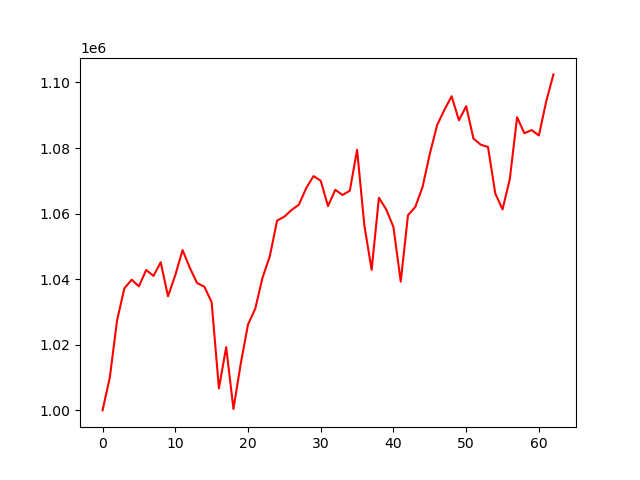

The file beside this chart, header and first rows:
account_value, date, daily_return
1000000, 2021-01-04, 
1010059, 2021-01-05, 0.01006
1027489, 2021-01-06, 0.01726
1037199, 2021-01-07, 0.00945
1039847, 2021-01-08, 0.002553
1037830, 2021-01-11, -0.00194
1042823, 2021-01-12, 0.00481
1040990, 2021-01-13, -0.001757
1045169, 2021-01-14, 0.004014
1034777, 2021-01-15, -0.009943
1041237, 2021-01-19, 0.006242
1048876, 2021-01-20, 0.007336
1043479, 2021-01-21, -0.005145
1038830, 2021-01-22, -0.004455
1037702, 2021-01-25, -0.001086
1033010, 2021-01-26, -0.004522
1006716, 2021-01-27, -0.02545
1019296, 2021-01-28, 0.0125
1000432, 2021-01-29, -0.01851
1014222, 2021-02-01, 0.01378
1026170, 2021-02-02, 0.01178
1031037, 2021-02-03, 0.004743
1040488, 2021-02-04, 0.009167
1047001, 2021-02-05, 0.006259
1057863, 2021-02-08, 0.01037
1059086, 2021-02-09, 0.001156
1061120, 2021-02-10, 0.001921
1062727, 2021-02-11, 0.001514
1067749, 2021-02-12, 0.004725
1071432, 2021-02-16, 0.00345
1070021, 2021-02-17, -0.001317
1062279, 2021-02-18, -0.007235
1067244, 2021-02-19, 0.004673
1065680, 2021-02-22, -0.001465
1066973, 2021-02-23, 0.001213
1079457, 2021-02-24, 0.0117
1056401, 2021-02-25, -0.02136
1042845, 2021-02-26, -0.01283
1064829, 2021-03-01, 0.02108
1061296, 2021-03-02, -0.003318
1055875, 2021-03-03, -0.005108
1039279, 2021-03-04, -0.01572
1059530, 2021-03-05, 0.01949
1062031, 2021-03-08, 0.002361
1068105, 2021-03-09, 0.00572
1078217, 2021-03-10, 0.009467
1086963, 2021-03-11, 0.008111
1091604, 2021-03-12, 0.00427
1095790, 2021-03-15, 0.003834
1088456, 2021-03-16, -0.006693
1092735, 2021-03-17, 0.003931
1082874, 2021-03-18, -0.009024
1081020, 2021-03-19, -0.001712
1080310, 2021-03-22, -0.0006575
1066132, 2021-03-23, -0.01312
1061283, 2021-03-24, -0.004549
1070536, 2021-03-25, 0.008719
1089381, 2021-03-26, 0.0176
1084502, 2021-03-29, -0.004479
1085472, 2021-03-30, 0.0008938
... 3 more rows
